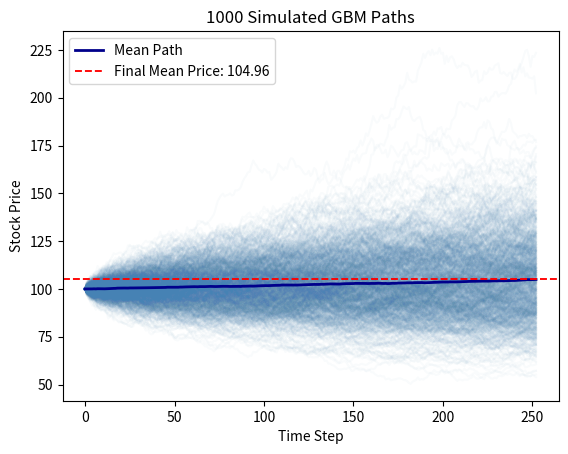

Here is the Python script that generated this plot:
import numpy as np
import matplotlib.pyplot as plt

def simulate_gbm(S0, mu, sigma, T, N):
    dt = T / N
    S = np.zeros(N+1)         # Array to hold the path of the stock price
    S[0] = S0                 # Starting value of the stock price
    for n in range(N):
        Z = np.random.normal()       # One standard normal draw
        S[n+1] = S[n] + mu * S[n] * dt + sigma * S[n] * np.sqrt(dt) * Z  # GBM formula
    return S

M = 1000
all_paths = []

for i in range(M):
    path = simulate_gbm(S0=100, mu=0.05, sigma=0.2, T=1, N=252)
    all_paths.append(path)
    plt.plot(path, color = "steelblue", alpha=0.03)

all_paths = np.array(all_paths)
mean_path = np.mean(all_paths, axis=0)

plt.plot(mean_path, color = "darkblue", label="Mean Path", linewidth=2)
final_price = mean_path[-1]
plt.axhline(y=final_price, color='red', linewidth=1.35, linestyle='--', label=f"Final Mean Price: {final_price:.2f}")
plt.legend()
plt.xlabel("Time Step")
plt.ylabel("Stock Price")
plt.title(f"{M} Simulated GBM Paths")
plt.show()
